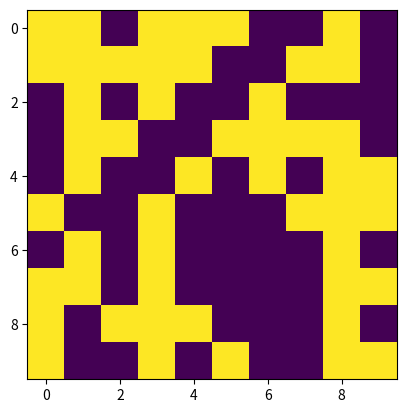

Write the Python code that produced this figure.
import numpy as np
import matplotlib.pyplot as plt


def generate_random_matrix(m, n):
    new_matrix=np.random.randint(0, 2, (m, n))
    return(new_matrix)


def save_matrix(matrix, file_name):
    plt.imshow(matrix) 
    plt.savefig(file_name)


if __name__ == "__main__":
    matrix = generate_random_matrix(10, 10)
    save_matrix(matrix, "example.jpg")
